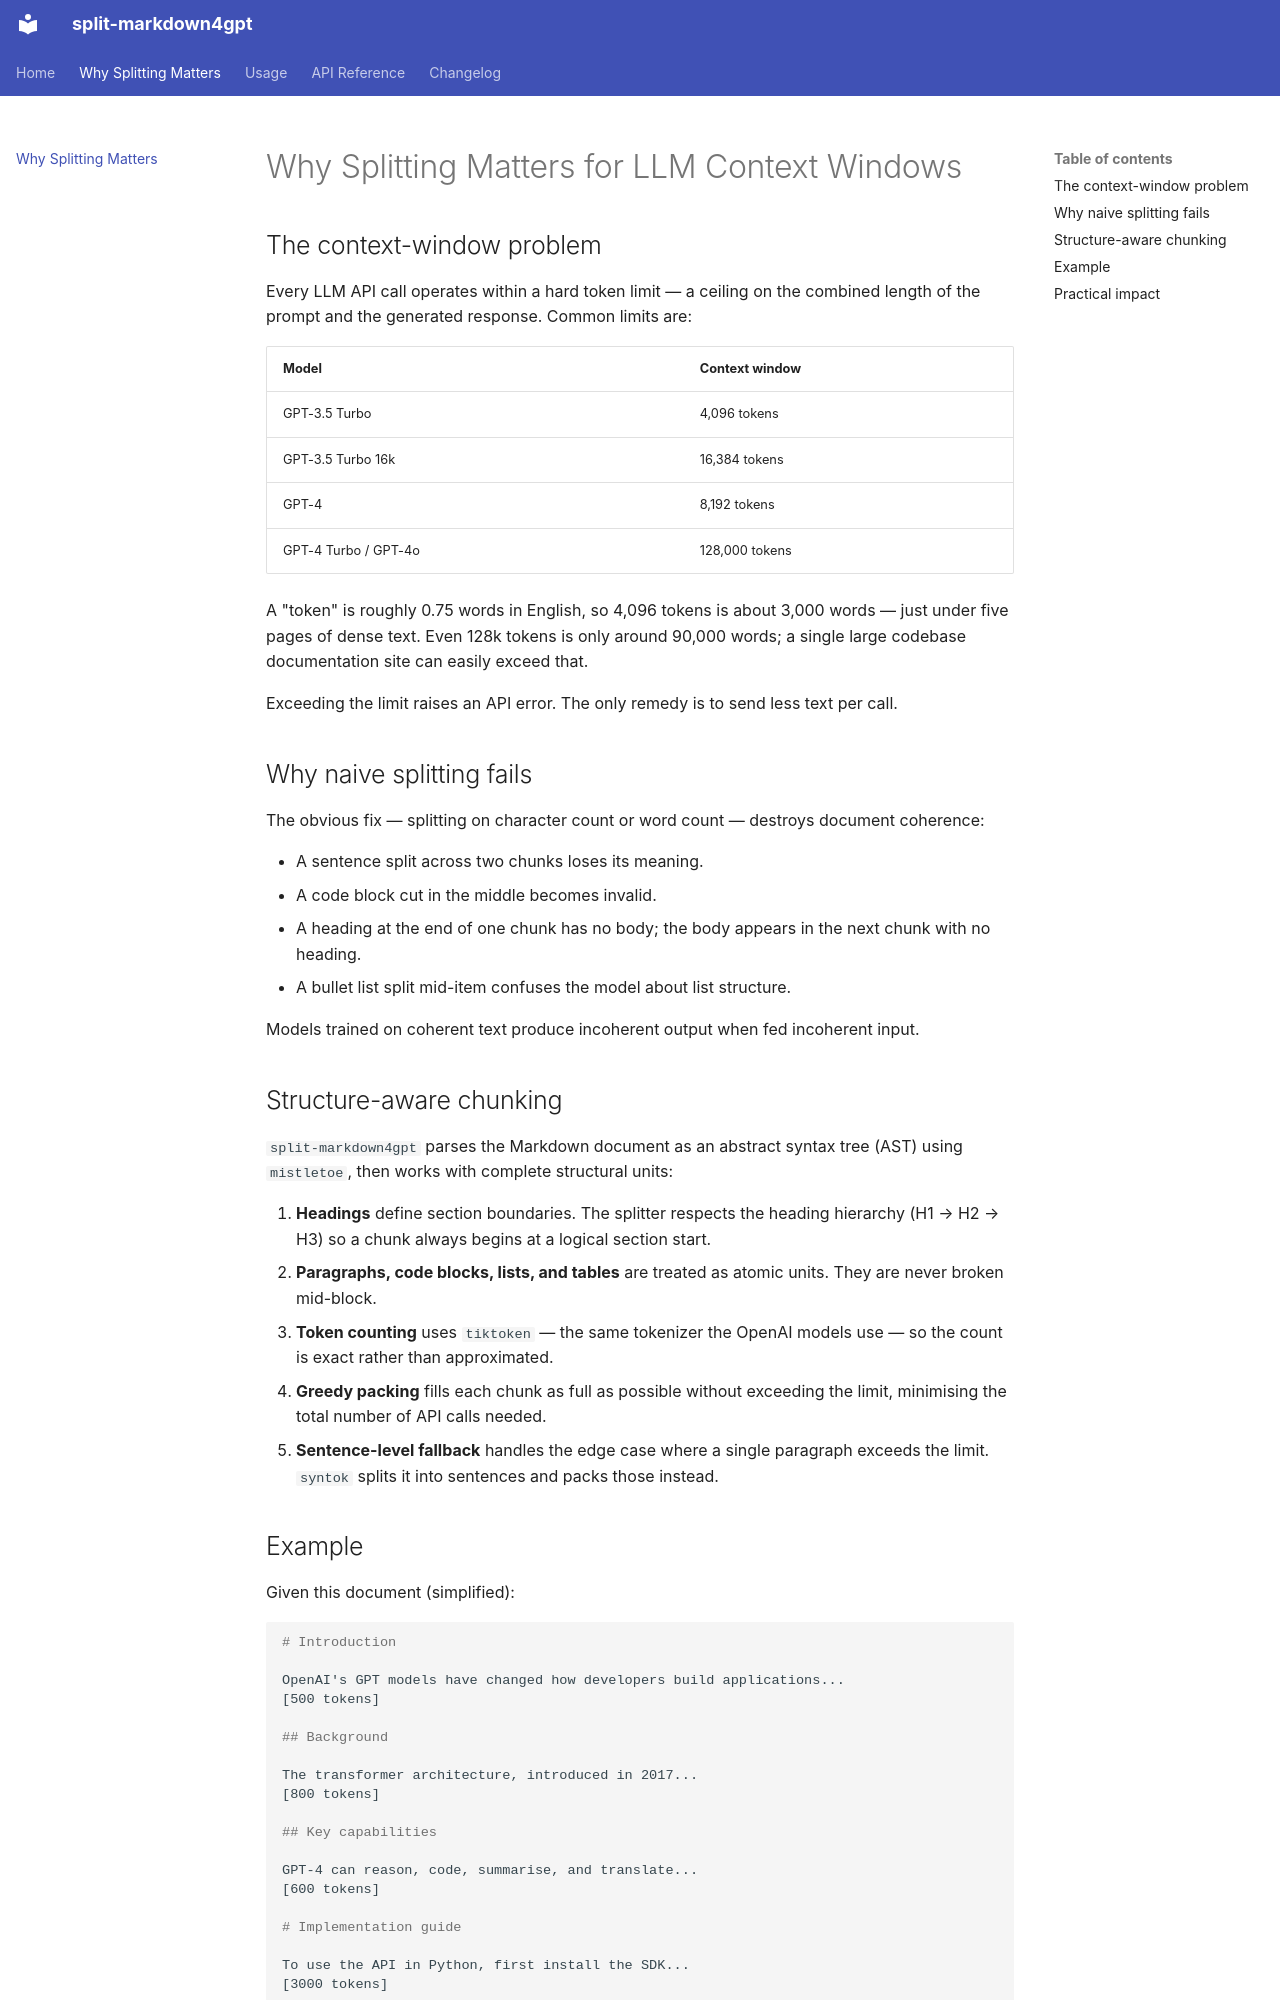

repository: twardoch/split-markdown4gpt · page: why-splitting/index.html · generator: mkdocs

# Why Splitting Matters for LLM Context Windows

## The context-window problem

Every LLM API call operates within a hard token limit — a ceiling on the combined length of the prompt and the generated response. Common limits are:

| Model | Context window |
|---|---|
| GPT-3.5 Turbo | 4,096 tokens |
| GPT-3.5 Turbo 16k | 16,384 tokens |
| GPT-4 | 8,192 tokens |
| GPT-4 Turbo / GPT-4o | 128,000 tokens |

A "token" is roughly 0.75 words in English, so 4,096 tokens is about 3,000 words — just under five pages of dense text. Even 128k tokens is only around 90,000 words; a single large codebase documentation site can easily exceed that.

Exceeding the limit raises an API error. The only remedy is to send less text per call.

## Why naive splitting fails

The obvious fix — splitting on character count or word count — destroys document coherence:

- A sentence split across two chunks loses its meaning.
- A code block cut in the middle becomes invalid.
- A heading at the end of one chunk has no body; the body appears in the next chunk with no heading.
- A bullet list split mid-item confuses the model about list structure.

Models trained on coherent text produce incoherent output when fed incoherent input.

## Structure-aware chunking

`split-markdown4gpt` parses the Markdown document as an abstract syntax tree (AST) using `mistletoe`, then works with complete structural units:

1. **Headings** define section boundaries. The splitter respects the heading hierarchy (H1 → H2 → H3) so a chunk always begins at a logical section start.
2. **Paragraphs, code blocks, lists, and tables** are treated as atomic units. They are never broken mid-block.
3. **Token counting** uses `tiktoken` — the same tokenizer the OpenAI models use — so the count is exact rather than approximated.
4. **Greedy packing** fills each chunk as full as possible without exceeding the limit, minimising the total number of API calls needed.
5. **Sentence-level fallback** handles the edge case where a single paragraph exceeds the limit. `syntok` splits it into sentences and packs those instead.
